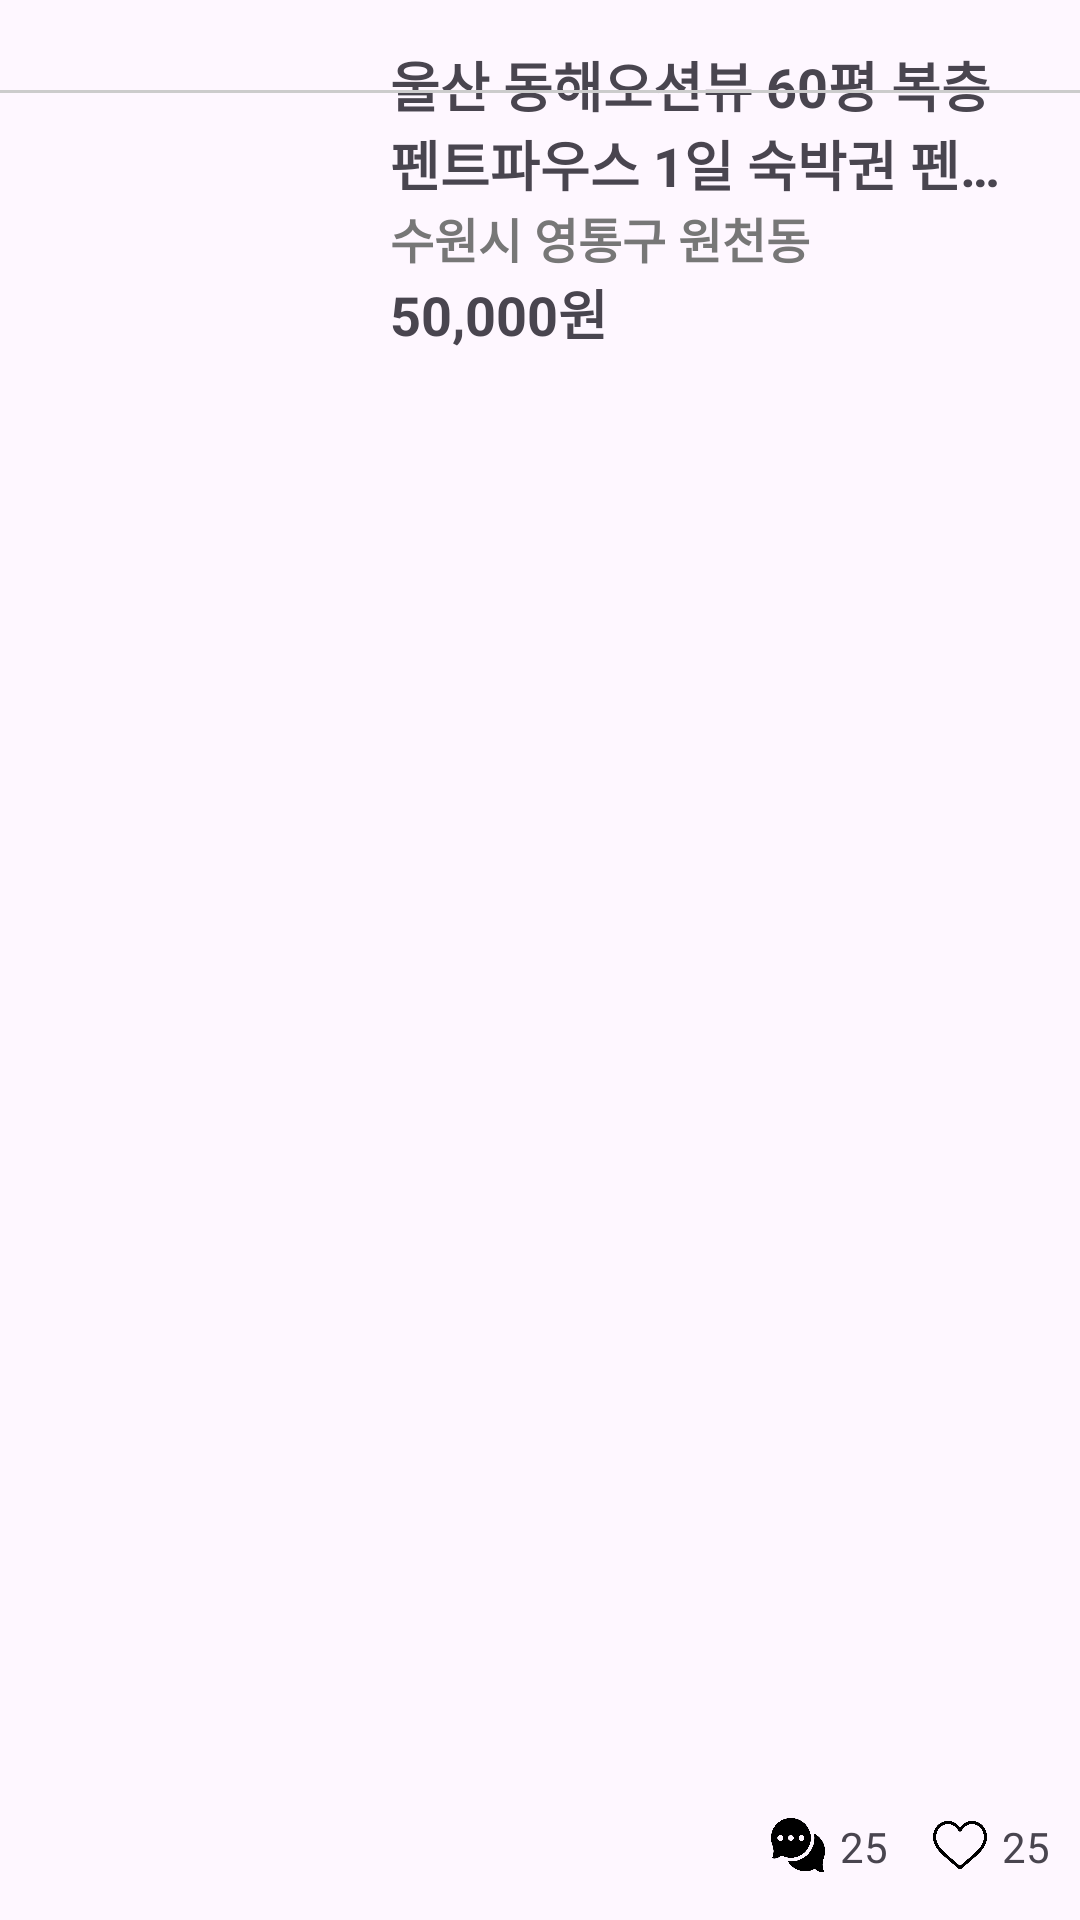

The Android layout XML behind this screen, and the referenced resources:
<!-- AndroidManifest.xml: application theme Theme.AppleMarket -->
<!-- res/layout/main_list_item.xml -->
<?xml version="1.0" encoding="utf-8"?>
<androidx.constraintlayout.widget.ConstraintLayout xmlns:android="http://schemas.android.com/apk/res/android"
    xmlns:app="http://schemas.android.com/apk/res-auto"
    xmlns:tools="http://schemas.android.com/tools"
    android:layout_width="match_parent"
    android:layout_height="wrap_content"
     >

        <androidx.cardview.widget.CardView
            android:id="@+id/iv_item_pic"
            android:layout_width="100dp"
            android:layout_height="wrap_content"
            android:layout_marginStart="15dp"
            android:layout_marginTop="15dp"
            app:cardCornerRadius="20dp"
            app:layout_constraintEnd_toStartOf="@+id/linearLayout"
            app:layout_constraintHorizontal_bias="0.5"
            app:layout_constraintHorizontal_weight="1"
            app:layout_constraintStart_toStartOf="parent"
            app:layout_constraintTop_toTopOf="parent">

            <ImageView
                android:id="@+id/iv_item_pic2"
                android:layout_width="wrap_content"
                android:layout_height="wrap_content"
                android:adjustViewBounds="true"
                android:background="#cccccc"
                android:scaleType="centerCrop"
                android:src="@drawable/question" />

        </androidx.cardview.widget.CardView>

        <LinearLayout
            android:id="@+id/linearLayout"
            android:layout_width="0dp"
            android:layout_height="wrap_content"
            android:layout_marginStart="15dp"
            android:layout_marginTop="15dp"
            android:layout_marginEnd="15dp"
            android:orientation="vertical"
            app:layout_constraintEnd_toEndOf="parent"
            app:layout_constraintHorizontal_weight="2"
            app:layout_constraintStart_toEndOf="@+id/iv_item_pic"
            app:layout_constraintTop_toTopOf="parent">

            <TextView
                android:id="@+id/tv_item_title"
                android:layout_width="wrap_content"
                android:layout_height="wrap_content"
                android:ellipsize="end"
                android:maxLines="2"
                android:text="울산 동해오션뷰 60평 복층 펜트파우스 1일 숙박권 펜션 힐링 숙수 판매합니다."
                android:textSize="18sp"
                android:textStyle="bold" />

            <TextView
                android:id="@+id/tv_address"
                android:layout_width="wrap_content"
                android:layout_height="wrap_content"
                android:text="수원시 영통구 원천동"
                android:textColor="#777777"
                android:textSize="16sp"
                android:textStyle="bold" />

            <TextView
                android:id="@+id/tv_price"
                android:layout_width="wrap_content"
                android:layout_height="wrap_content"
                android:text="50,000원"
                android:textSize="18sp"
                android:textStyle="bold" />

        </LinearLayout>

    <LinearLayout
        android:layout_width="wrap_content"
        android:layout_height="wrap_content"
        android:layout_marginEnd="10dp"
        android:layout_marginBottom="15dp"
        android:orientation="horizontal"
        app:layout_constraintBottom_toBottomOf="parent"
        app:layout_constraintEnd_toEndOf="parent">

        <ImageView
            android:id="@+id/iv_comment"
            android:layout_width="18dp"
            android:layout_height="18dp"
            android:layout_marginEnd="5dp"
            android:src="@drawable/chat"
            app:layout_constraintBottom_toBottomOf="parent"
            app:layout_constraintEnd_toEndOf="parent"
            app:tint="@color/black" />

        <TextView
            android:id="@+id/tv_commentCount"
            android:layout_width="wrap_content"
            android:layout_height="wrap_content"
            android:layout_marginEnd="15dp"
            android:text="25" />

        <ImageView
            android:id="@+id/iv_like"
            android:layout_width="18dp"
            android:layout_height="18dp"
            android:layout_marginEnd="5dp"
            android:src="@drawable/heart"
            app:layout_constraintBottom_toBottomOf="parent"
            app:layout_constraintEnd_toEndOf="parent"
             />

        <TextView
            android:id="@+id/tv_likeCount"
            android:layout_width="wrap_content"
            android:layout_height="wrap_content"
            android:text="25" />
    </LinearLayout>

    <View
        android:layout_width="match_parent"
        android:layout_height="1dp"
        android:layout_marginTop="15dp"
        android:background="#cccccc"
        app:layout_constraintEnd_toEndOf="parent"
        app:layout_constraintStart_toStartOf="parent"
        app:layout_constraintTop_toBottomOf="@+id/iv_item_pic" />

</androidx.constraintlayout.widget.ConstraintLayout>
<!-- resources referenced by this layout -->
<resources>
  <!-- drawable chat: png bitmap (drawable, 16973 bytes) -->
  <!-- drawable heart: png bitmap (drawable, 14720 bytes) -->
  <style name="Theme.AppleMarket" parent="Base.Theme.AppleMarket" />
  <style name="Base.Theme.AppleMarket" parent="Theme.Material3.DayNight.NoActionBar">
          
          
          <item name="windowActionBar">false</item>
      </style>
  <!-- not gathered from this repository: default colours our renderer supplied (Android Studio template values) -->
  <color name="black">#FF000000</color>
</resources>
